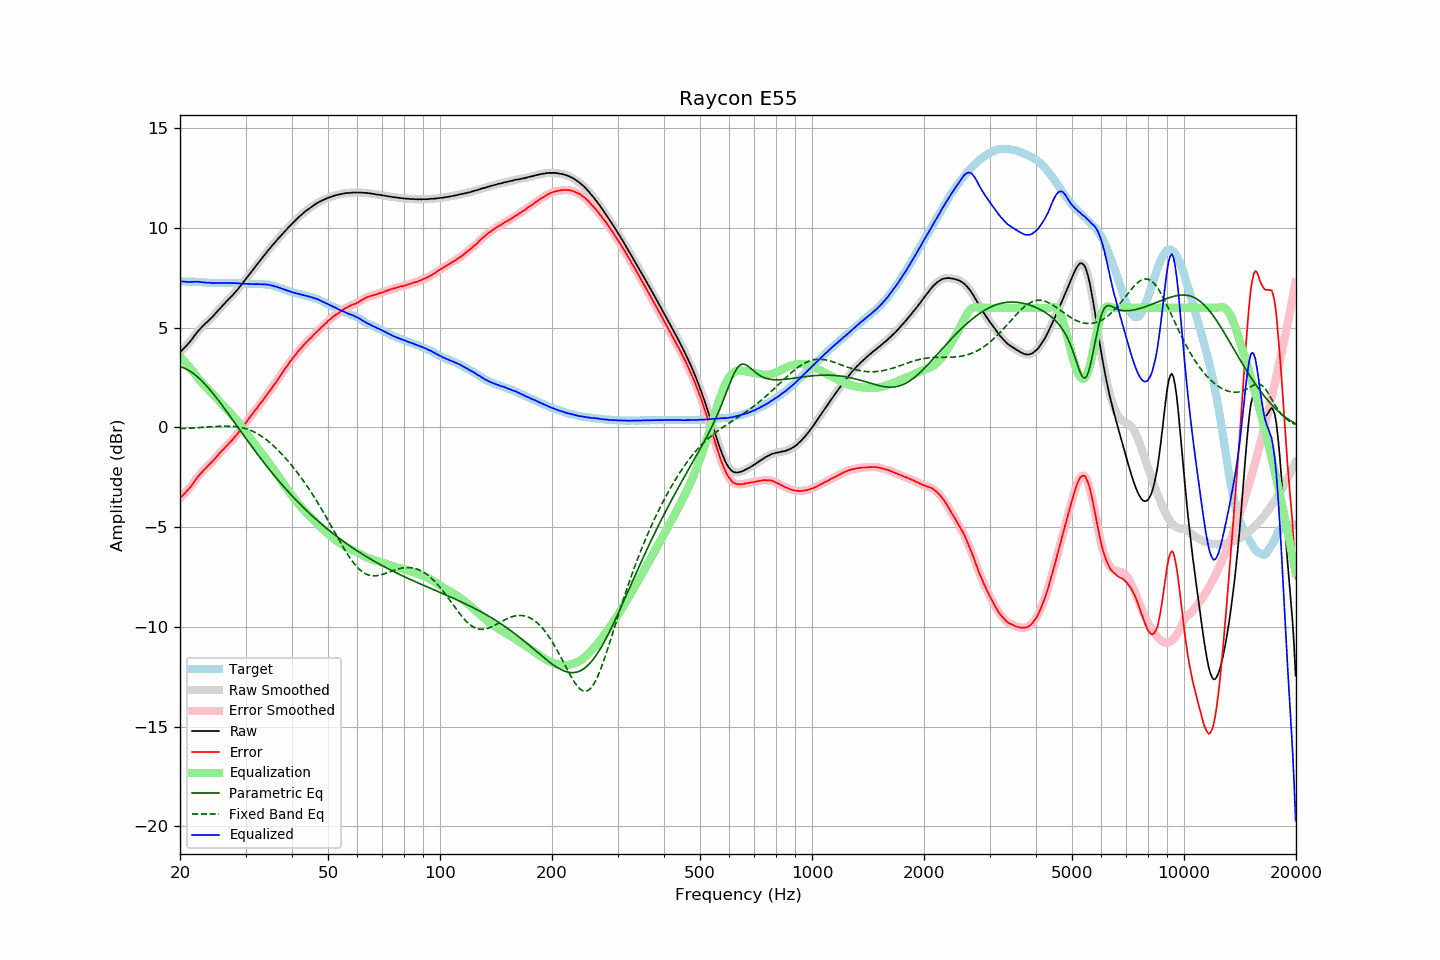

The table this chart was drawn from, first rows:
frequency, raw, error, smoothed, error_smoothed, equalization, parametric_eq, fixed_band_eq, equalized_raw, equalized_smoothed, target
20.00, 3.78, -3.54, 3.78, -3.54, 3.55, 3.06, -0.06, 7.34, 7.34, 7.32
20.20, 3.86, -3.46, 3.86, -3.46, 3.47, 3.03, -0.05, 7.33, 7.33, 7.32
20.40, 3.94, -3.38, 3.94, -3.38, 3.38, 3.00, -0.05, 7.33, 7.32, 7.32
20.61, 4.02, -3.30, 4.02, -3.30, 3.29, 2.96, -0.05, 7.31, 7.32, 7.32
20.81, 4.10, -3.21, 4.10, -3.21, 3.20, 2.93, -0.04, 7.31, 7.31, 7.31
21.02, 4.19, -3.12, 4.19, -3.12, 3.11, 2.88, -0.04, 7.30, 7.30, 7.31
21.23, 4.28, -3.03, 4.28, -3.03, 3.02, 2.83, -0.04, 7.30, 7.30, 7.31
21.44, 4.38, -2.94, 4.39, -2.93, 2.92, 2.78, -0.03, 7.30, 7.30, 7.32
21.66, 4.49, -2.82, 4.49, -2.82, 2.81, 2.72, -0.03, 7.31, 7.31, 7.31
21.87, 4.60, -2.71, 4.60, -2.71, 2.71, 2.66, -0.02, 7.31, 7.31, 7.31
22.09, 4.70, -2.60, 4.71, -2.59, 2.60, 2.60, -0.02, 7.31, 7.31, 7.30
22.31, 4.81, -2.49, 4.81, -2.49, 2.50, 2.53, -0.01, 7.31, 7.31, 7.30
22.54, 4.90, -2.39, 4.90, -2.39, 2.40, 2.46, -0.01, 7.30, 7.30, 7.29
22.76, 4.99, -2.30, 4.99, -2.30, 2.30, 2.38, 0.00, 7.30, 7.30, 7.29
22.99, 5.07, -2.22, 5.07, -2.21, 2.21, 2.30, 0.01, 7.28, 7.29, 7.29
23.22, 5.15, -2.13, 5.15, -2.13, 2.12, 2.22, 0.01, 7.28, 7.28, 7.28
23.45, 5.23, -2.04, 5.23, -2.04, 2.04, 2.13, 0.02, 7.28, 7.27, 7.28
23.69, 5.30, -1.97, 5.31, -1.96, 1.96, 2.04, 0.02, 7.26, 7.27, 7.27
23.92, 5.38, -1.87, 5.38, -1.88, 1.88, 1.95, 0.03, 7.26, 7.26, 7.26
24.16, 5.46, -1.79, 5.46, -1.80, 1.79, 1.86, 0.03, 7.26, 7.25, 7.26
24.40, 5.53, -1.72, 5.54, -1.71, 1.71, 1.76, 0.04, 7.24, 7.25, 7.25
24.65, 5.62, -1.63, 5.62, -1.63, 1.62, 1.66, 0.04, 7.24, 7.25, 7.25
24.89, 5.71, -1.54, 5.71, -1.54, 1.53, 1.56, 0.05, 7.25, 7.25, 7.25
25.14, 5.80, -1.45, 5.80, -1.45, 1.45, 1.46, 0.05, 7.25, 7.25, 7.25
25.39, 5.89, -1.35, 5.89, -1.35, 1.36, 1.35, 0.06, 7.25, 7.25, 7.24
25.65, 5.98, -1.26, 5.98, -1.26, 1.27, 1.24, 0.06, 7.25, 7.25, 7.24
25.91, 6.07, -1.17, 6.07, -1.17, 1.18, 1.14, 0.06, 7.25, 7.25, 7.24
26.16, 6.15, -1.09, 6.16, -1.09, 1.09, 1.03, 0.07, 7.24, 7.25, 7.25
26.43, 6.24, -1.01, 6.24, -1.00, 1.00, 0.92, 0.07, 7.25, 7.25, 7.25
26.69, 6.33, -0.91, 6.33, -0.92, 0.92, 0.81, 0.07, 7.25, 7.25, 7.25
26.96, 6.41, -0.83, 6.41, -0.83, 0.84, 0.69, 0.07, 7.25, 7.25, 7.25
27.23, 6.49, -0.75, 6.49, -0.75, 0.75, 0.58, 0.07, 7.25, 7.25, 7.25
27.50, 6.57, -0.67, 6.58, -0.67, 0.67, 0.47, 0.06, 7.24, 7.24, 7.24
27.77, 6.66, -0.59, 6.67, -0.58, 0.58, 0.36, 0.06, 7.24, 7.24, 7.25
28.05, 6.76, -0.48, 6.76, -0.49, 0.49, 0.24, 0.05, 7.25, 7.24, 7.24
28.33, 6.84, -0.40, 6.85, -0.39, 0.39, 0.13, 0.04, 7.23, 7.24, 7.24
28.62, 6.94, -0.29, 6.94, -0.29, 0.29, 0.02, 0.03, 7.23, 7.23, 7.23
28.90, 7.04, -0.19, 7.04, -0.19, 0.19, -0.10, 0.02, 7.23, 7.23, 7.24
29.19, 7.14, -0.08, 7.14, -0.08, 0.08, -0.21, 0.00, 7.22, 7.23, 7.23
29.48, 7.24, 0.03, 7.25, 0.03, -0.03, -0.32, -0.02, 7.22, 7.22, 7.21
29.78, 7.35, 0.14, 7.35, 0.14, -0.14, -0.44, -0.04, 7.22, 7.21, 7.21
30.08, 7.45, 0.24, 7.45, 0.25, -0.24, -0.55, -0.06, 7.21, 7.21, 7.21
30.38, 7.56, 0.36, 7.56, 0.36, -0.35, -0.66, -0.09, 7.21, 7.21, 7.20
30.68, 7.66, 0.46, 7.66, 0.47, -0.46, -0.77, -0.11, 7.20, 7.20, 7.20
30.99, 7.77, 0.58, 7.77, 0.57, -0.57, -0.88, -0.15, 7.20, 7.20, 7.20
31.30, 7.87, 0.68, 7.87, 0.68, -0.68, -0.99, -0.18, 7.19, 7.19, 7.19
31.61, 7.97, 0.78, 7.98, 0.78, -0.78, -1.10, -0.22, 7.19, 7.19, 7.19
31.93, 8.08, 0.89, 8.08, 0.89, -0.89, -1.21, -0.26, 7.19, 7.19, 7.19
32.24, 8.18, 0.99, 8.19, 0.99, -0.99, -1.32, -0.30, 7.19, 7.19, 7.20
32.57, 8.29, 1.11, 8.29, 1.10, -1.10, -1.42, -0.35, 7.20, 7.19, 7.19
32.89, 8.39, 1.20, 8.39, 1.20, -1.20, -1.53, -0.40, 7.19, 7.19, 7.19
33.22, 8.49, 1.30, 8.49, 1.30, -1.31, -1.64, -0.45, 7.19, 7.19, 7.19
33.55, 8.59, 1.41, 8.60, 1.41, -1.41, -1.74, -0.51, 7.18, 7.18, 7.19
33.89, 8.70, 1.53, 8.70, 1.52, -1.52, -1.84, -0.57, 7.18, 7.18, 7.18
34.23, 8.80, 1.64, 8.80, 1.64, -1.63, -1.95, -0.63, 7.17, 7.17, 7.16
34.57, 8.90, 1.74, 8.90, 1.74, -1.74, -2.05, -0.70, 7.16, 7.16, 7.16
34.92, 8.99, 1.85, 9.00, 1.85, -1.85, -2.15, -0.76, 7.14, 7.14, 7.14
35.27, 9.09, 1.96, 9.09, 1.96, -1.97, -2.25, -0.83, 7.13, 7.13, 7.14
35.62, 9.19, 2.09, 9.19, 2.08, -2.08, -2.35, -0.91, 7.11, 7.11, 7.10
35.97, 9.27, 2.19, 9.28, 2.19, -2.20, -2.44, -0.98, 7.08, 7.08, 7.09
... 635 more rows
